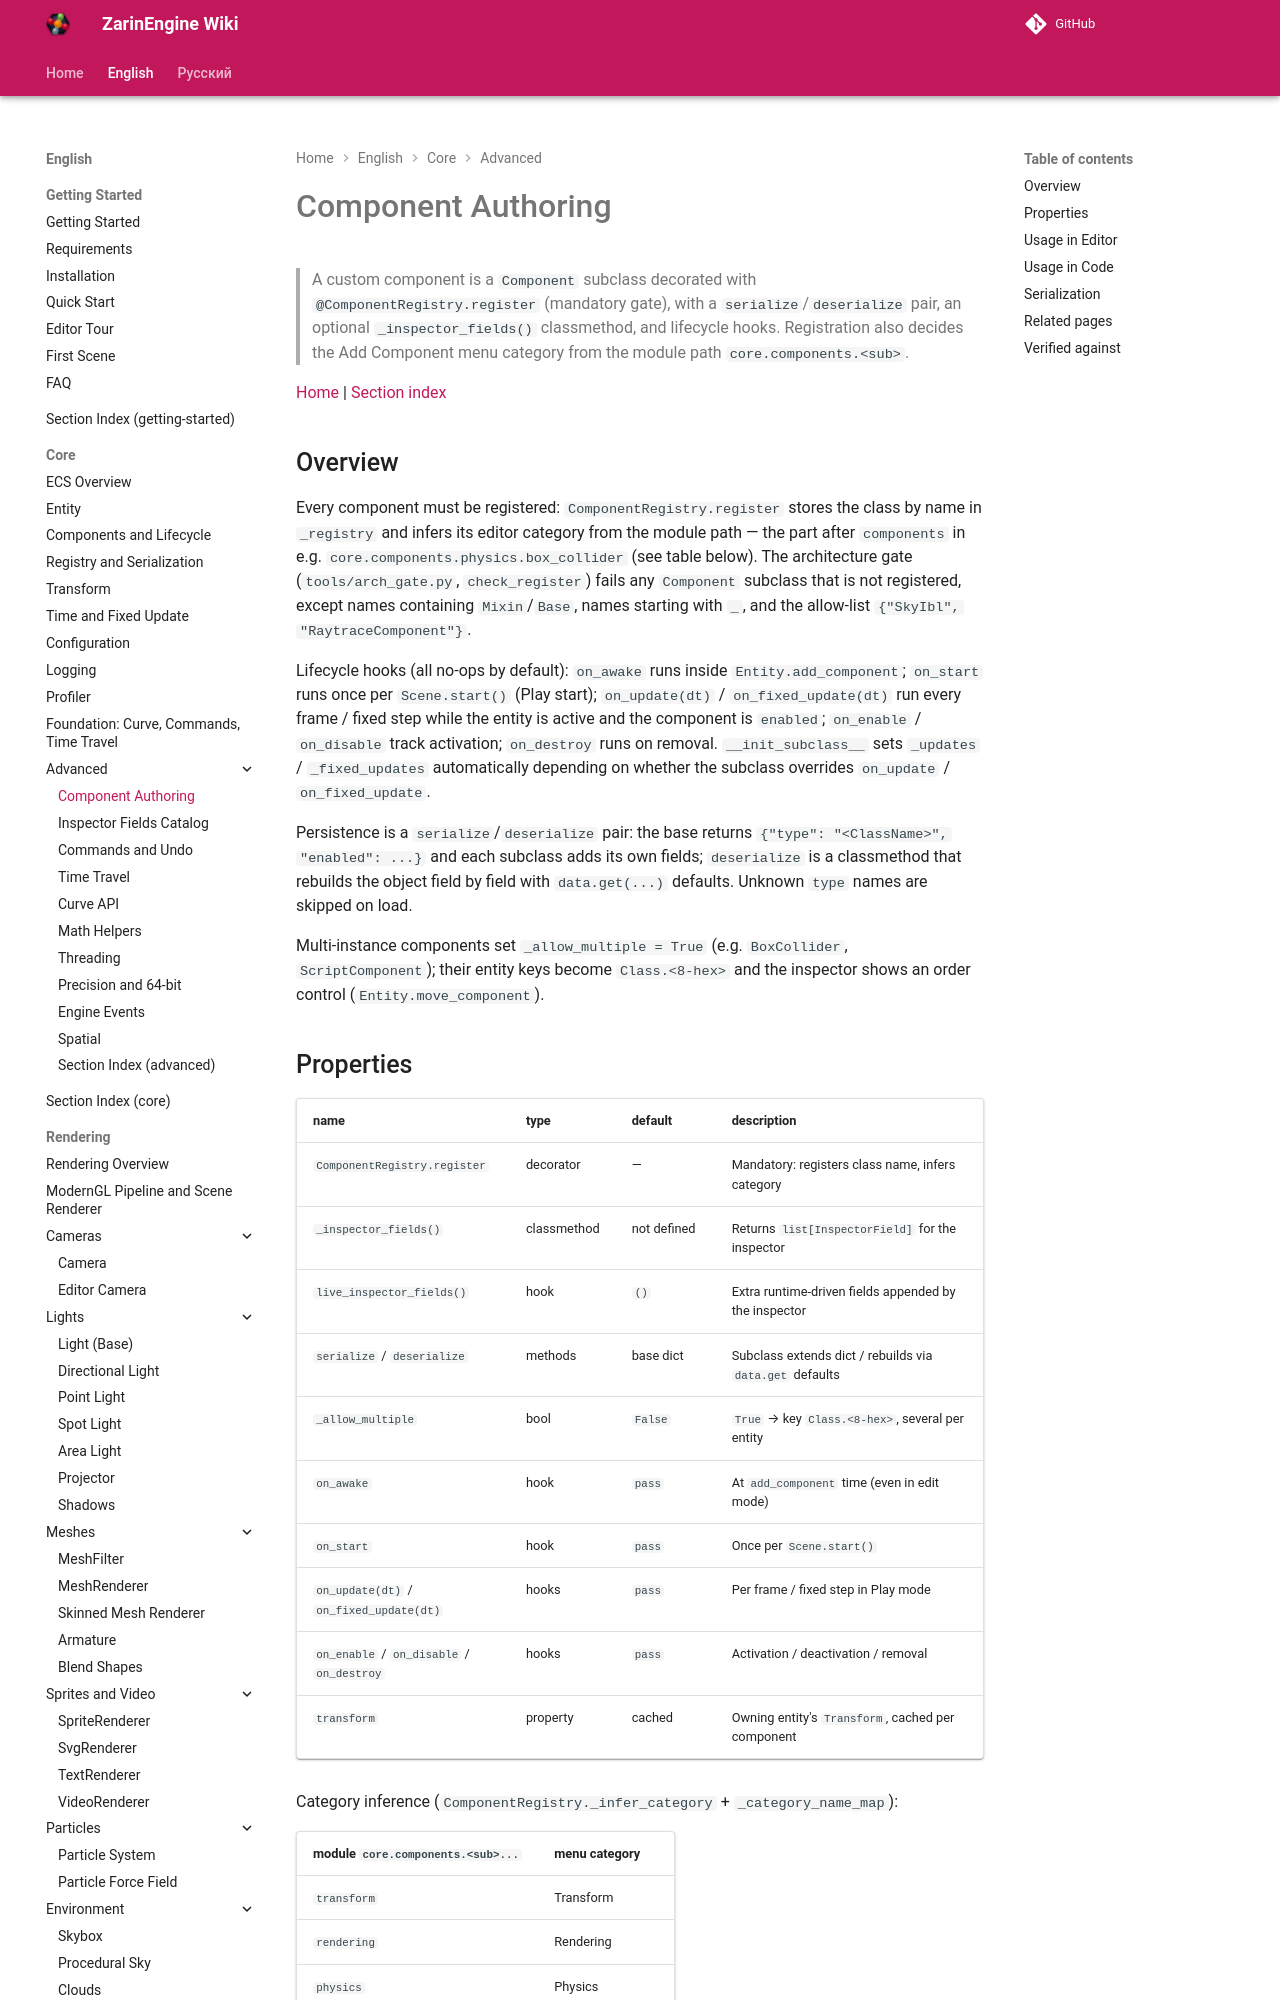

repository: EgorKonstrukt/ZarinEngineWiki · page: en/core/advanced/component-authoring/index.html · generator: mkdocs

# Component Authoring

> A custom component is a `Component` subclass decorated with `@ComponentRegistry.register` (mandatory gate), with a `serialize`/`deserialize` pair, an optional `_inspector_fields()` classmethod, and lifecycle hooks. Registration also decides the Add Component menu category from the module path `core.components.<sub>`.

[Home](../../../index.md) | [Section index](./_section.md)
